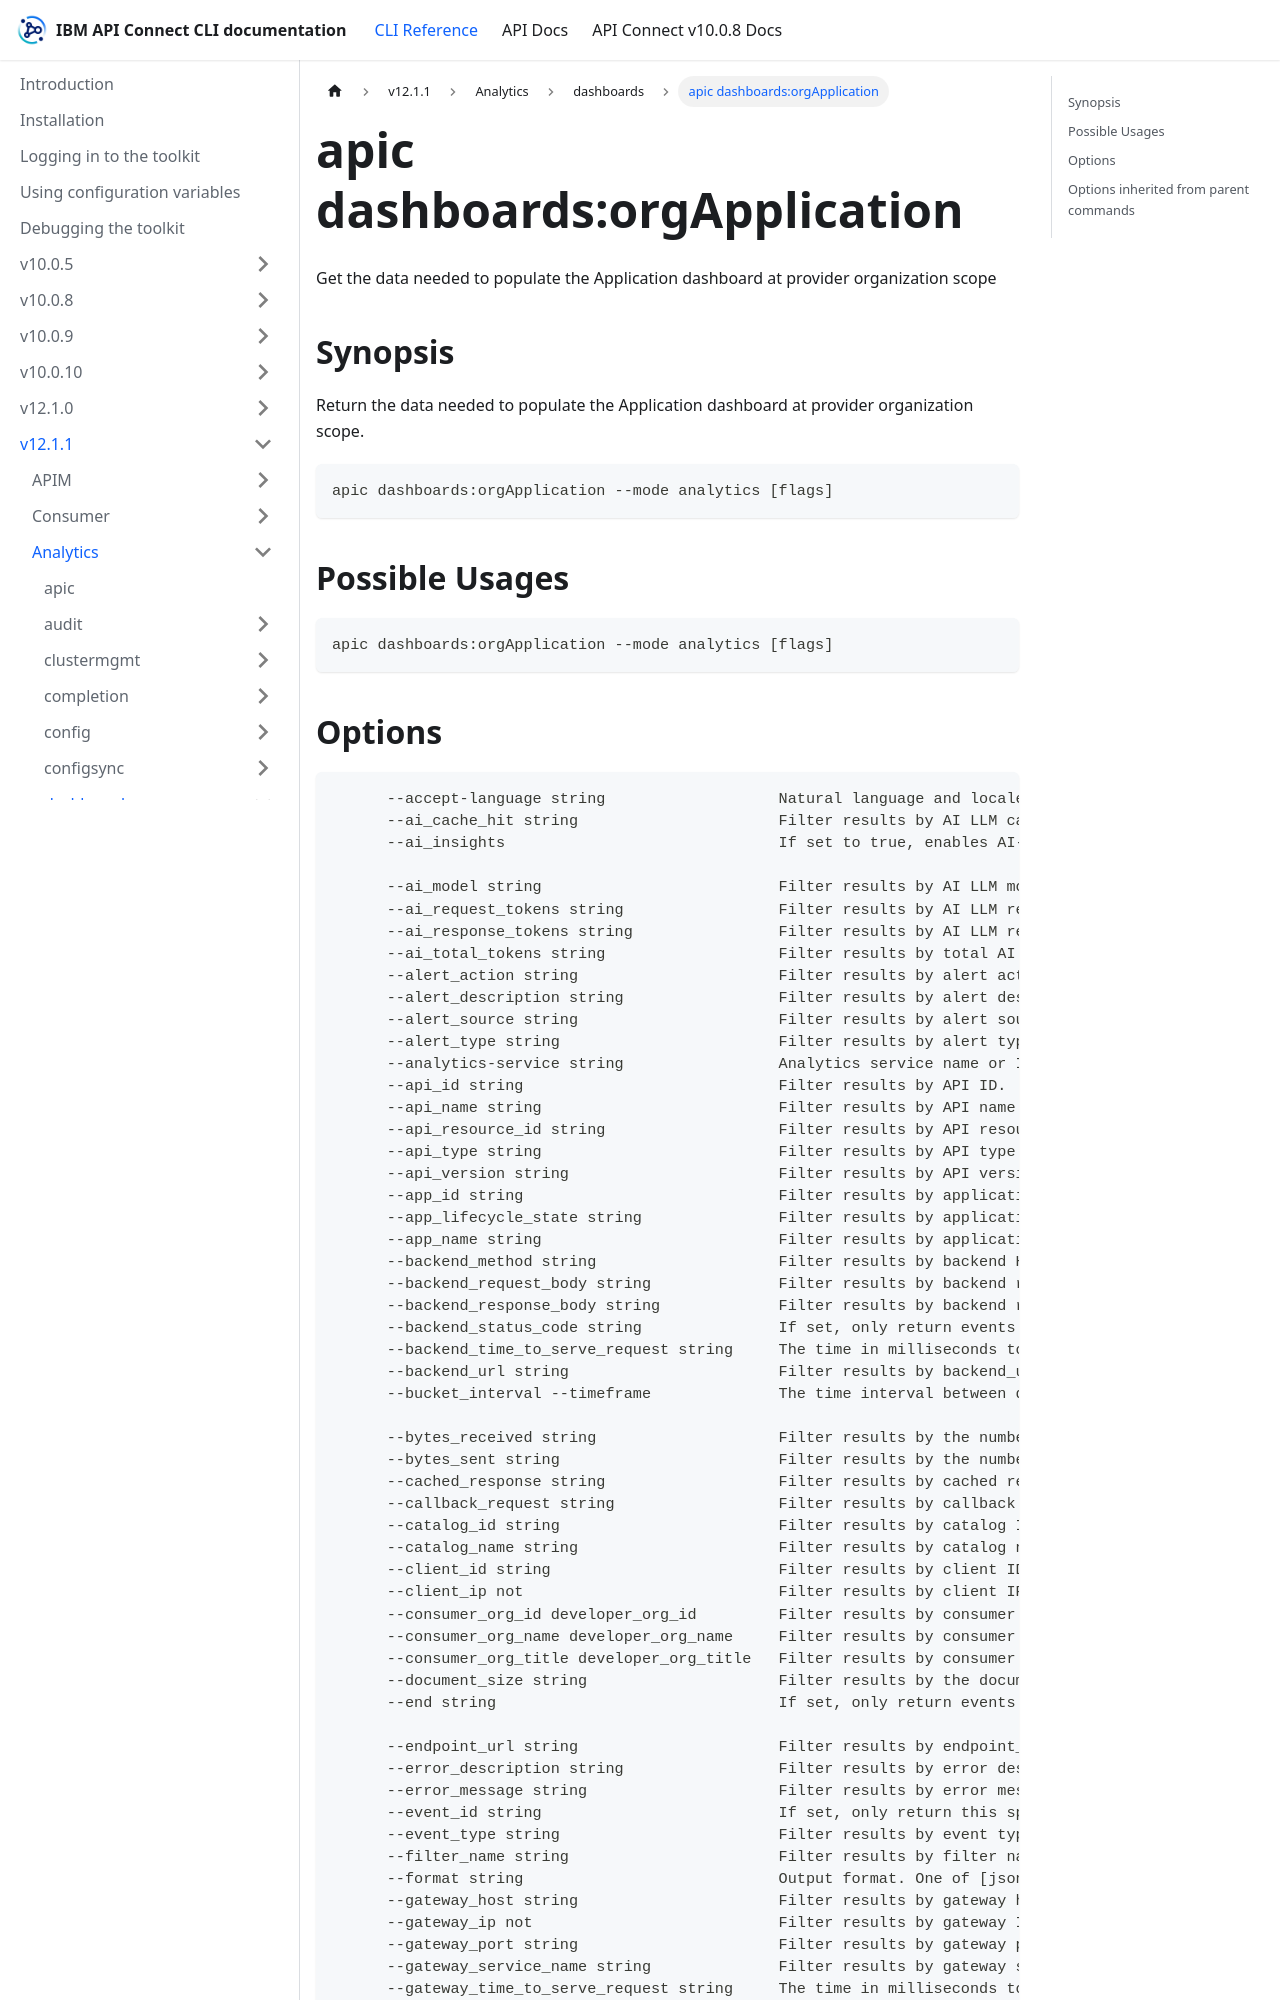

repository: ibm-apiconnect/clidocs · page: docs/v1211/analytics/dashboards/apic_dashboards_orgApplication.html · generator: docusaurus

---
tags:
- "group: dashboards"
- "scope: org"
---
# apic dashboards:orgApplication

Get the data needed to populate the Application dashboard at provider organization scope

## Synopsis

Return the data needed to populate the Application dashboard at provider organization scope.

```
apic dashboards:orgApplication --mode analytics [flags]
```

## Possible Usages

```
apic dashboards:orgApplication --mode analytics [flags]
```
